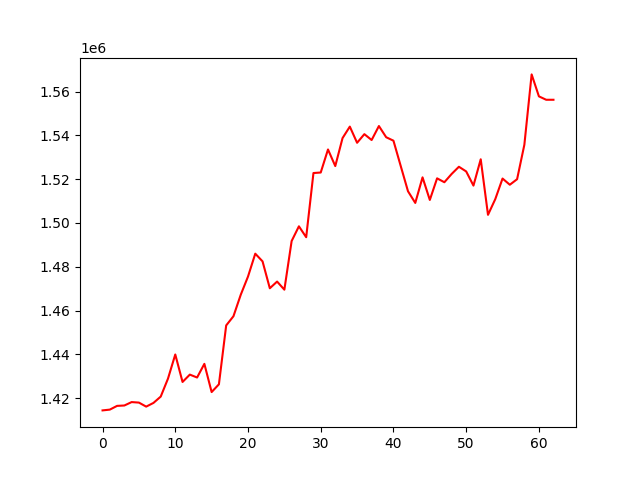

The file beside this chart, header and first rows:
, 0
0, 1414429
1, 1414787
2, 1416494
3, 1416669
4, 1418227
5, 1417991
6, 1416156
7, 1417842
8, 1420738
9, 1428950
10, 1439955
11, 1427411
12, 1430768
13, 1429444
14, 1435678
15, 1422800
16, 1426337
17, 1453218
18, 1457421
19, 1467198
20, 1475527
21, 1485975
22, 1482467
23, 1470190
24, 1473242
25, 1469539
26, 1491745
27, 1498468
28, 1493489
29, 1522793
30, 1523026
31, 1533548
32, 1525968
33, 1538739
34, 1543983
35, 1536604
36, 1540540
37, 1537861
38, 1544246
39, 1539130
40, 1537555
41, 1525995
42, 1514473
43, 1509140
44, 1520819
45, 1510505
46, 1520373
47, 1518588
48, 1522364
49, 1525657
50, 1523518
51, 1517051
52, 1529073
53, 1503710
54, 1510879
55, 1520271
56, 1517449
57, 1519970
58, 1535710
59, 1567818
... 3 more rows
